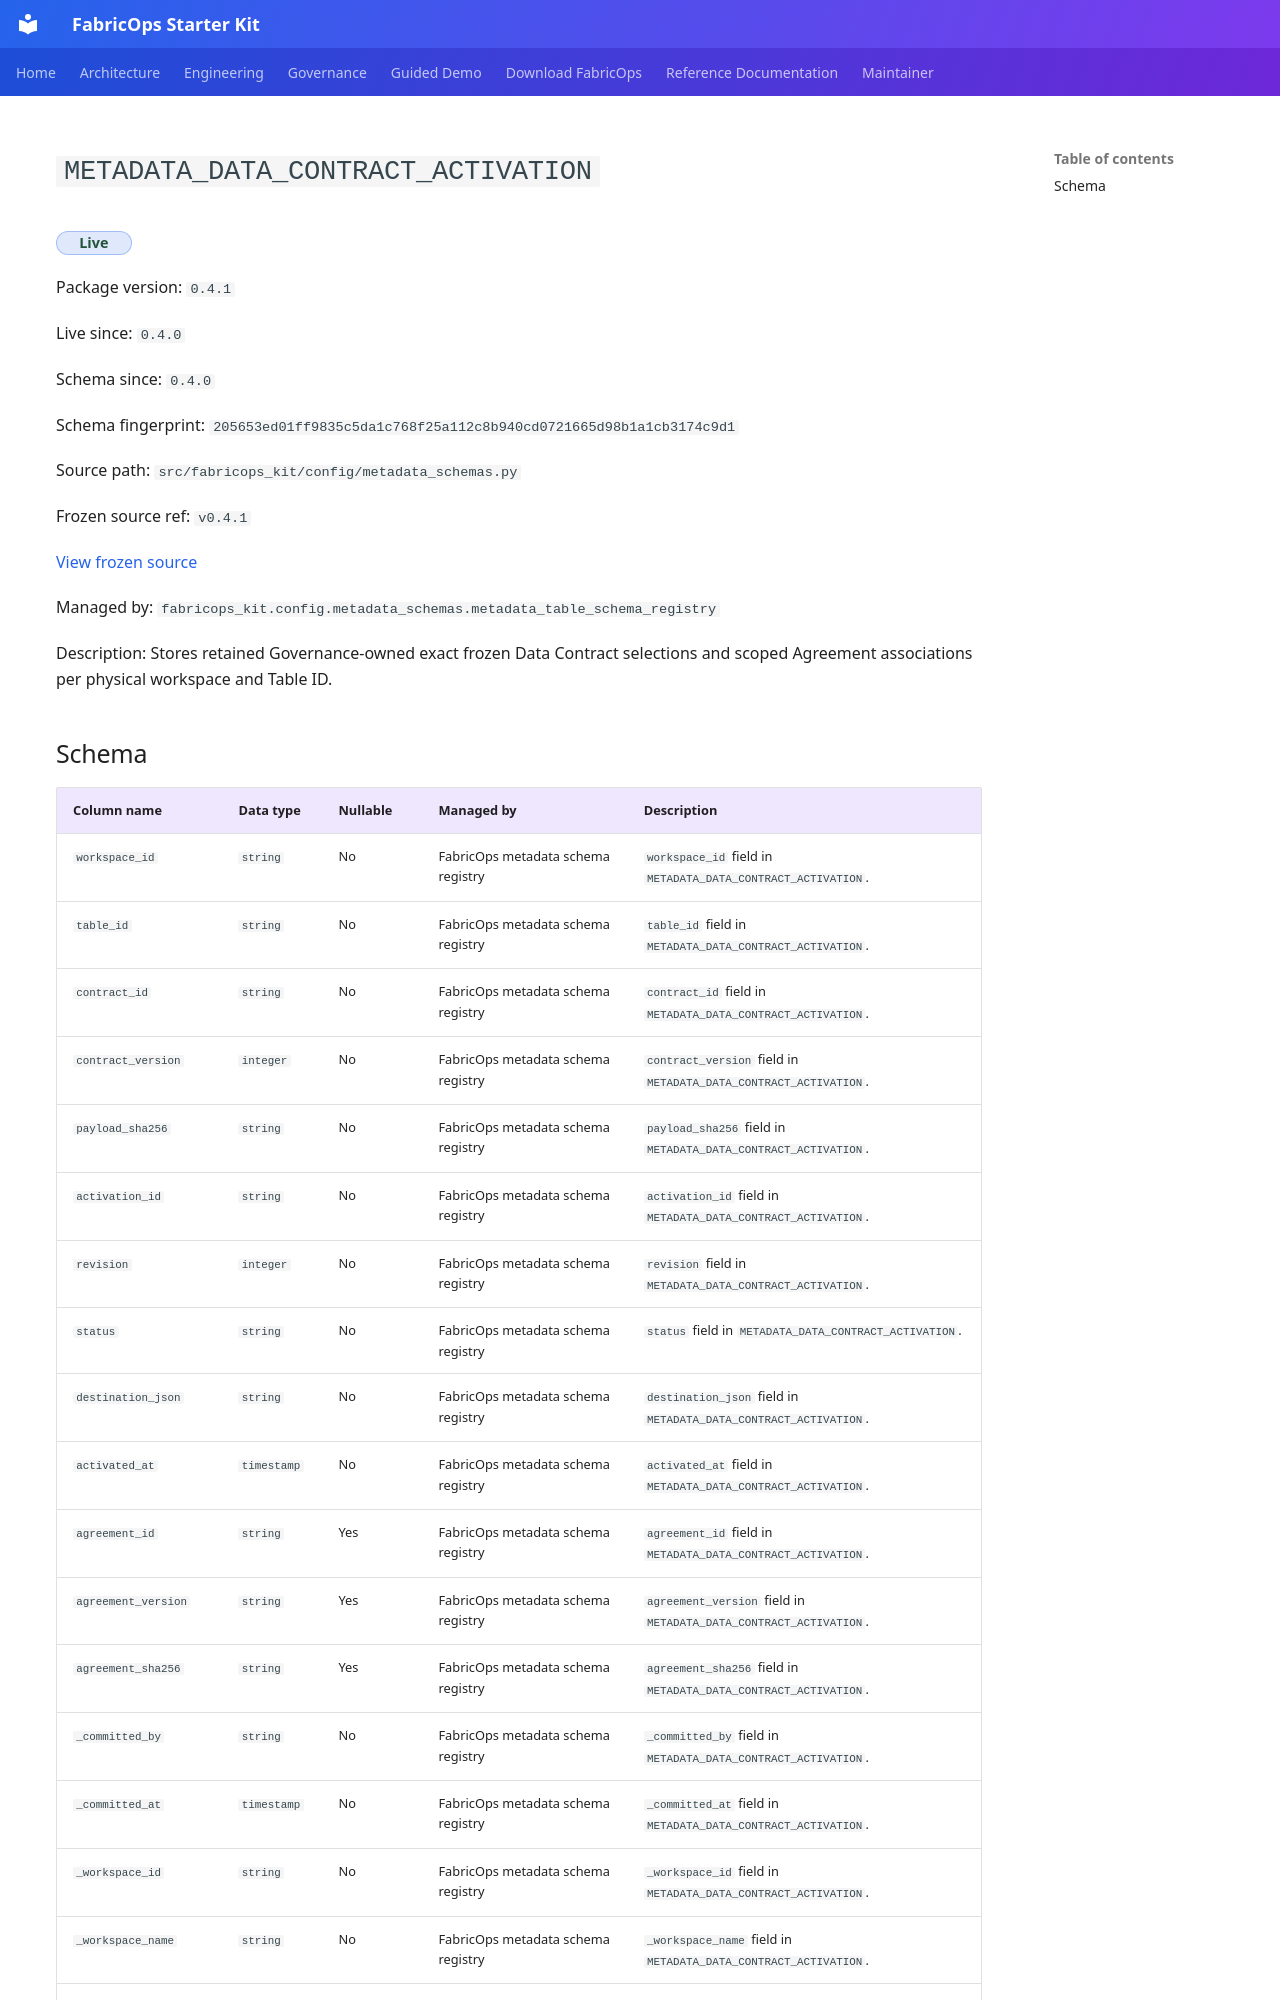

repository: Voycepeh/FabricOps-Starter-Kit · page: releases/0.4.1/metadata/metadata_data_contract_activation/index.html · generator: mkdocs

<!-- Generated file. Edit docs/releases/manifests/0.4.1.yml or the authoritative source metadata and regenerate. -->

# `METADATA_DATA_CONTRACT_ACTIVATION`

<span class="fabricops-release-status fabricops-release-status--live">Live</span>

Package version: `0.4.1`

Live since: `0.4.0`

Schema since: `0.4.0`

Schema fingerprint: `205653ed01ff9835c5da1c768f25a112c8b940cd0721665d98b1a1cb3174c9d1`

Source path: `src/fabricops_kit/config/metadata_schemas.py`

Frozen source ref: `v0.4.1`

[View frozen source](https://github.com/Voycepeh/FabricOps-Starter-Kit/blob/v0.4.1/src/fabricops_kit/config/metadata_schemas.py)

Managed by: `fabricops_kit.config.metadata_schemas.metadata_table_schema_registry`

Description: Stores retained Governance-owned exact frozen Data Contract selections and scoped Agreement associations per physical workspace and Table ID.
